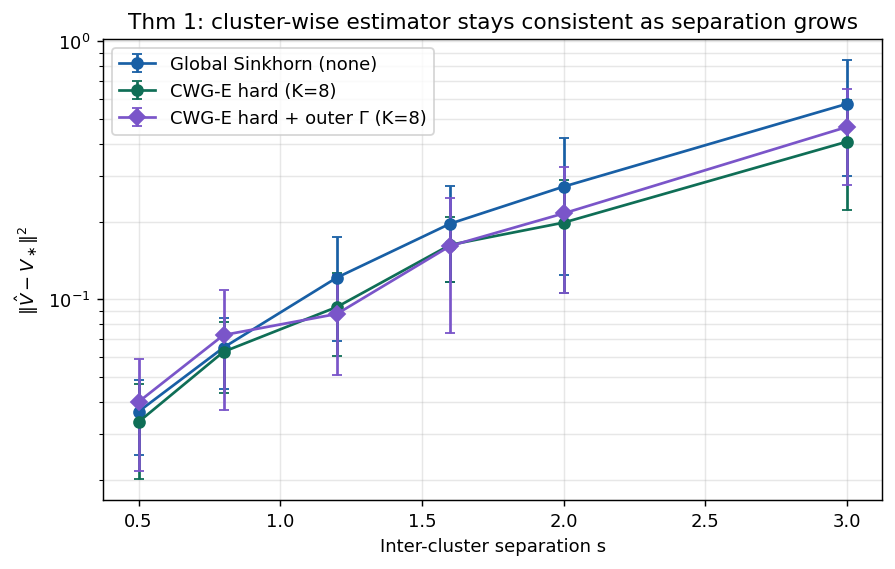

The data file committed next to this chart (first rows):
sep, err_none, err_hard, err_outerG
0.5, 0.03678, 0.03352, 0.0401
0.8, 0.06512, 0.06271, 0.0728
1.2, 0.1216, 0.09351, 0.08791
1.6, 0.1967, 0.1628, 0.1613
2.0, 0.2737, 0.1985, 0.2156
3.0, 0.5731, 0.4088, 0.4662
